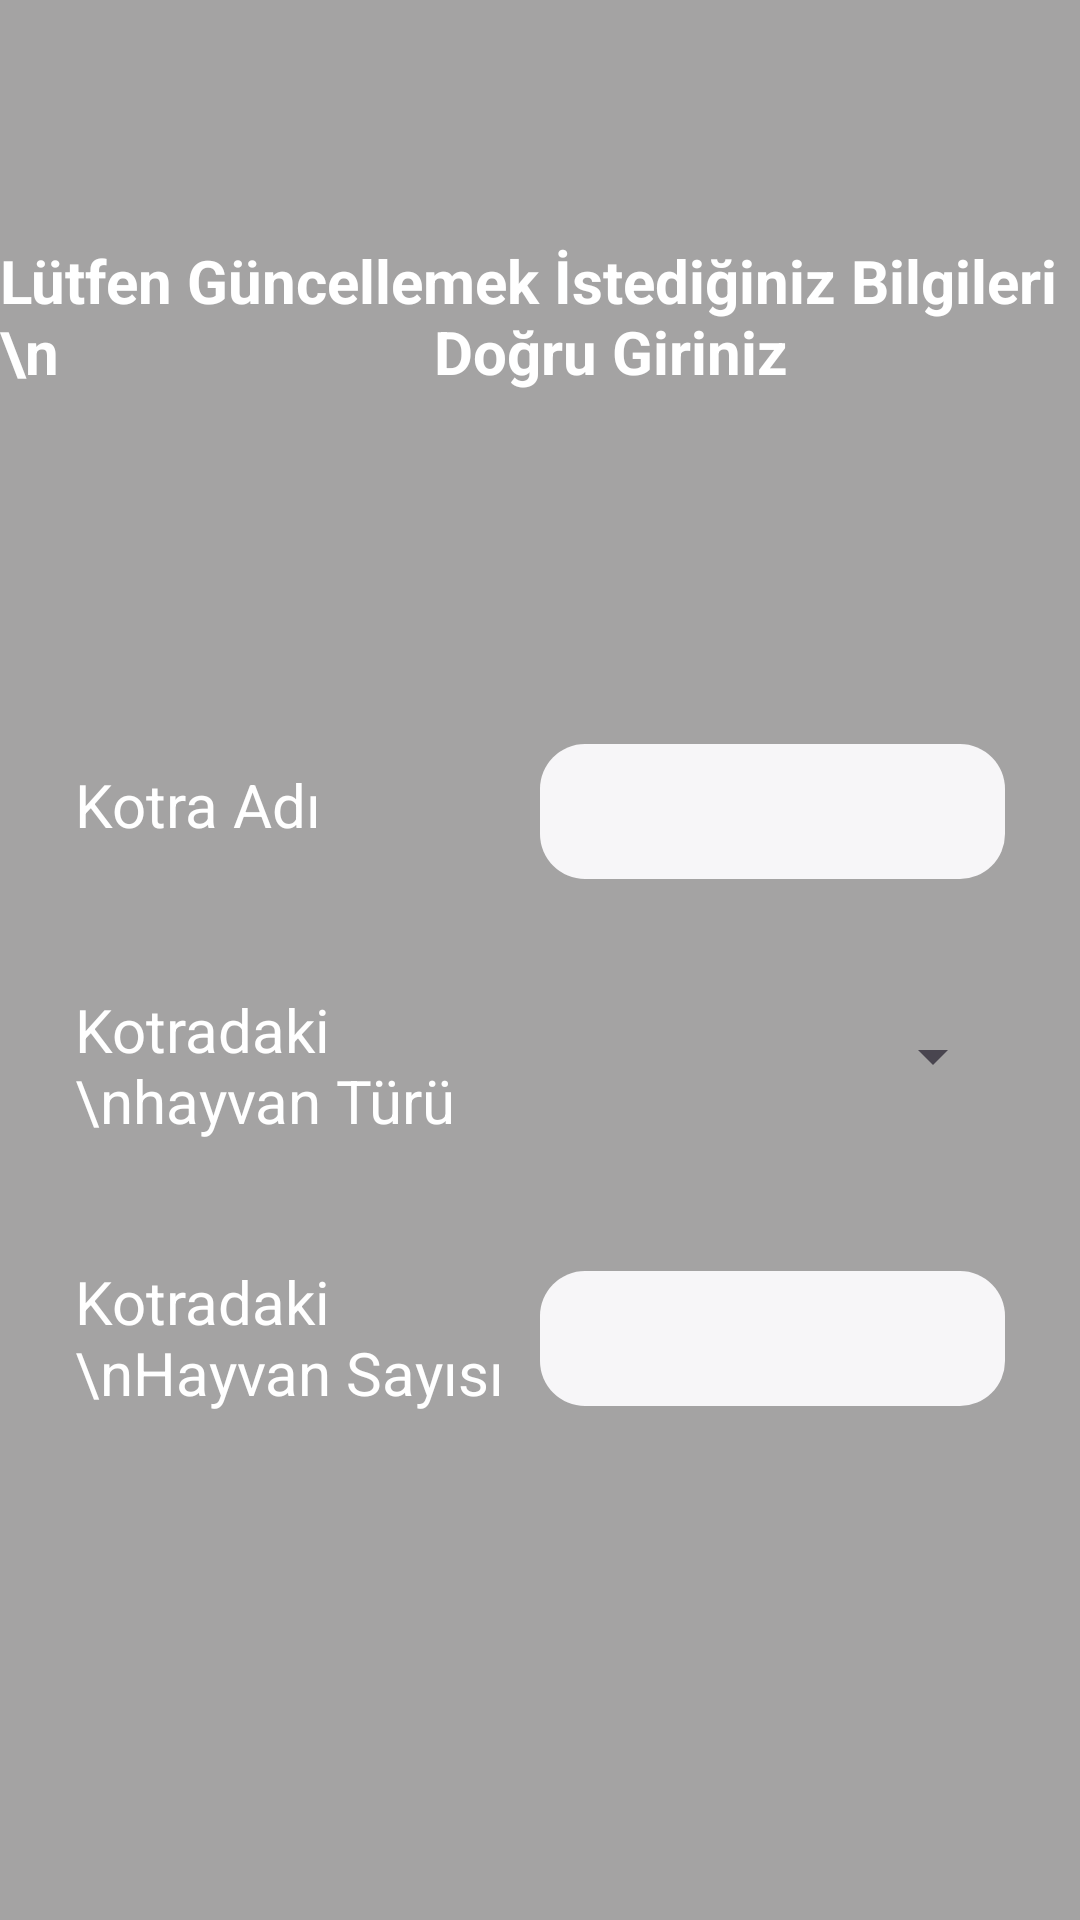

Here is an Android app screen rendered from its layout file. Give the layout XML and the strings, colors and styles it references.
<!-- AndroidManifest.xml: application theme Theme.KotraProje -->
<!-- res/layout/activity_kotraguncellemeislemi.xml -->
<?xml version="1.0" encoding="utf-8"?>
<androidx.constraintlayout.widget.ConstraintLayout xmlns:android="http://schemas.android.com/apk/res/android"
    xmlns:app="http://schemas.android.com/apk/res-auto"
    xmlns:tools="http://schemas.android.com/tools"
    android:id="@+id/main"
    android:layout_width="match_parent"
    android:layout_height="match_parent"
    android:background="@color/arkaPlanRenk"
    tools:context=".kotraguncellemeislemi">

    <TextView
        android:id="@+id/twGuncelleme6"
        android:layout_width="wrap_content"
        android:layout_height="wrap_content"
        android:layout_marginTop="80dp"
        android:text="Lütfen Güncellemek İstediğiniz Bilgileri \n                         Doğru Giriniz"
        android:textColor="@color/white"
        android:textSize="20sp"
        android:textStyle="bold"
        app:layout_constraintEnd_toEndOf="parent"
        app:layout_constraintStart_toStartOf="parent"
        app:layout_constraintTop_toTopOf="parent" />

    <EditText
        android:id="@+id/etGuncelleme2"
        android:layout_width="0dp"
        android:layout_height="45dp"
        android:layout_marginEnd="25dp"
        android:background="@drawable/edittextarkaplan"
        android:ems="10"
        android:inputType="text"
        android:padding="10dp"
        android:textColor="@color/black"
        android:textSize="20sp"
        app:layout_constraintBottom_toBottomOf="@+id/twGuncelleme3"
        app:layout_constraintEnd_toEndOf="parent"
        app:layout_constraintHorizontal_bias="1.0"
        app:layout_constraintStart_toEndOf="@+id/twGuncelleme3"
        app:layout_constraintTop_toTopOf="@+id/twGuncelleme3"
        app:layout_constraintVertical_bias="0.6" />

    <TextView
        android:id="@+id/twGuncelleme2"
        android:layout_width="0dp"
        android:layout_height="wrap_content"
        android:layout_marginStart="25dp"
        android:layout_marginTop="48dp"
        android:text="Kotradaki \nhayvan Türü"
        android:textColor="@color/white"
        android:textSize="20sp"
        app:layout_constraintEnd_toStartOf="@+id/guideline"
        app:layout_constraintHorizontal_bias="0.0"
        app:layout_constraintStart_toStartOf="parent"
        app:layout_constraintTop_toBottomOf="@+id/twGuncelleme1" />

    <EditText
        android:id="@+id/etGuncelleme1"
        android:layout_width="0dp"
        android:layout_height="45dp"
        android:layout_marginEnd="25dp"
        android:background="@drawable/edittextarkaplan"
        android:ems="10"
        android:inputType="text"
        android:padding="10dp"
        android:textColor="@color/black"
        android:textSize="20sp"
        app:layout_constraintBottom_toBottomOf="@+id/twGuncelleme1"
        app:layout_constraintEnd_toEndOf="parent"
        app:layout_constraintHorizontal_bias="1.0"
        app:layout_constraintStart_toStartOf="@+id/guideline"
        app:layout_constraintTop_toTopOf="@+id/twGuncelleme1"
        app:layout_constraintVertical_bias="0.388" />

    <TextView
        android:id="@+id/twGuncelleme3"
        android:layout_width="0dp"
        android:layout_height="wrap_content"
        android:layout_marginStart="25dp"
        android:layout_marginTop="40dp"
        android:text="Kotradaki \nHayvan Sayısı"
        android:textColor="@color/white"
        android:textSize="20sp"
        app:layout_constraintEnd_toStartOf="@+id/guideline"
        app:layout_constraintHorizontal_bias="0.0"
        app:layout_constraintStart_toStartOf="parent"
        app:layout_constraintTop_toBottomOf="@+id/twGuncelleme2" />

    <Spinner
        android:id="@+id/spGuncelleme1"
        android:layout_width="0dp"
        android:layout_height="45dp"
        android:layout_marginEnd="25dp"
        app:layout_constraintBottom_toBottomOf="@+id/twGuncelleme2"
        app:layout_constraintEnd_toEndOf="parent"
        app:layout_constraintHorizontal_bias="1.0"
        app:layout_constraintStart_toEndOf="@+id/twGuncelleme2"
        app:layout_constraintTop_toTopOf="@+id/twGuncelleme2"
        app:layout_constraintVertical_bias="0.0" />

    <TextView
        android:id="@+id/twGuncelleme1"
        android:layout_width="181dp"
        android:layout_height="wrap_content"
        android:layout_marginStart="25dp"
        android:layout_marginTop="124dp"
        android:text="Kotra Adı"
        android:textColor="@color/white"
        android:textSize="20sp"
        app:layout_constraintEnd_toStartOf="@+id/guideline"
        app:layout_constraintHorizontal_bias="0.0"
        app:layout_constraintStart_toStartOf="parent"
        app:layout_constraintTop_toBottomOf="@+id/twGuncelleme6" />

    <androidx.constraintlayout.widget.Guideline
        android:id="@+id/guideline"
        android:layout_width="wrap_content"
        android:layout_height="wrap_content"
        android:orientation="vertical"
        app:layout_constraintGuide_percent="0.5" />

    <Button
        android:id="@+id/btnkKotraKaydet"
        android:layout_width="wrap_content"
        android:layout_height="70dp"
        android:layout_marginBottom="200dp"
        android:text="GÜNCELLE"
        android:textColor="@color/white"
        android:textSize="18sp"
        app:layout_constraintBottom_toBottomOf="parent"
        app:layout_constraintEnd_toEndOf="parent"
        app:layout_constraintHorizontal_bias="0.498"
        app:layout_constraintStart_toStartOf="parent"
        app:layout_constraintTop_toBottomOf="@+id/twGuncelleme3"
        app:layout_constraintVertical_bias="0.956" />

</androidx.constraintlayout.widget.ConstraintLayout>
<!-- resources referenced by this layout -->
<resources>
  <color name="arkaPlanRenk">#A4A3A3</color>
  <color name="black">#FF000000</color>
  <color name="white">#FFFFFFFF</color>
  <!-- drawable edittextarkaplan (drawable) -->
  <?xml version="1.0" encoding="utf-8"?>
  <shape xmlns:android="http://schemas.android.com/apk/res/android">
      <solid android:color="@color/editTextRenk"/>
      <corners android:radius="15dp"/>
  
  </shape>
  <style name="Theme.KotraProje" parent="Base.Theme.KotraProje" />
  <color name="editTextRenk">#F7F6F8</color>
  <style name="Base.Theme.KotraProje" parent="Theme.Material3.DayNight.NoActionBar">
          
          
      </style>
</resources>
